8-way image classification set "cardiac" from GitHub (praveenhongal08/datasetscardiac); label vocabulary: angiography abnormal, angiography normal, CT scan abnormal, CT scan normal, ECG abnormal, ECG normal, MRI abnormal, MRI normal.

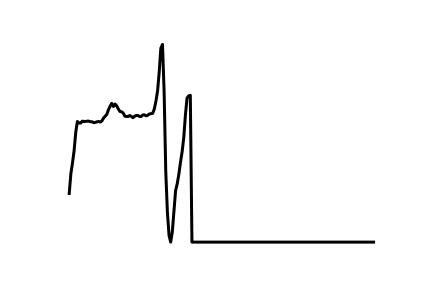
Label: ECG abnormal

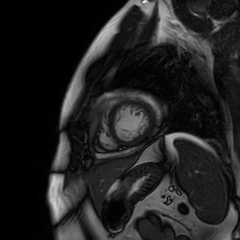
Label: MRI normal

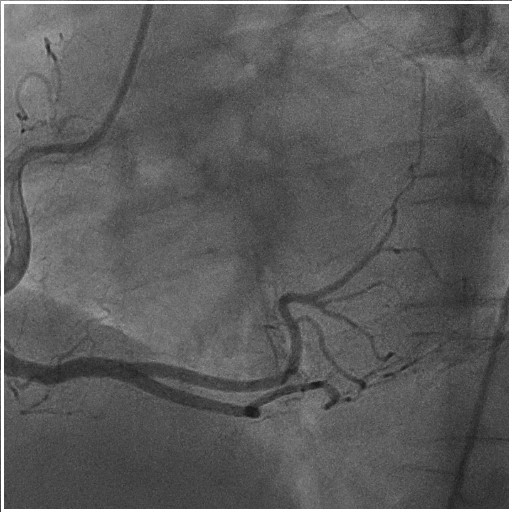
Label: angiography abnormal

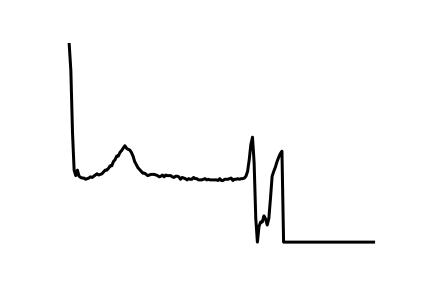
Label: ECG normal

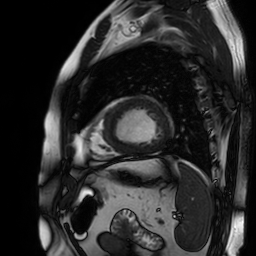
Label: MRI abnormal

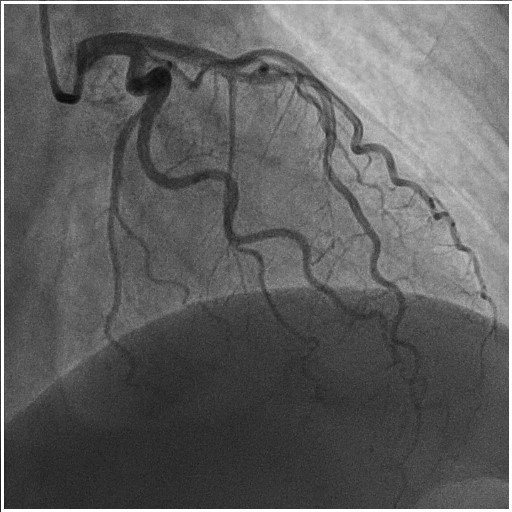
Label: angiography normal
